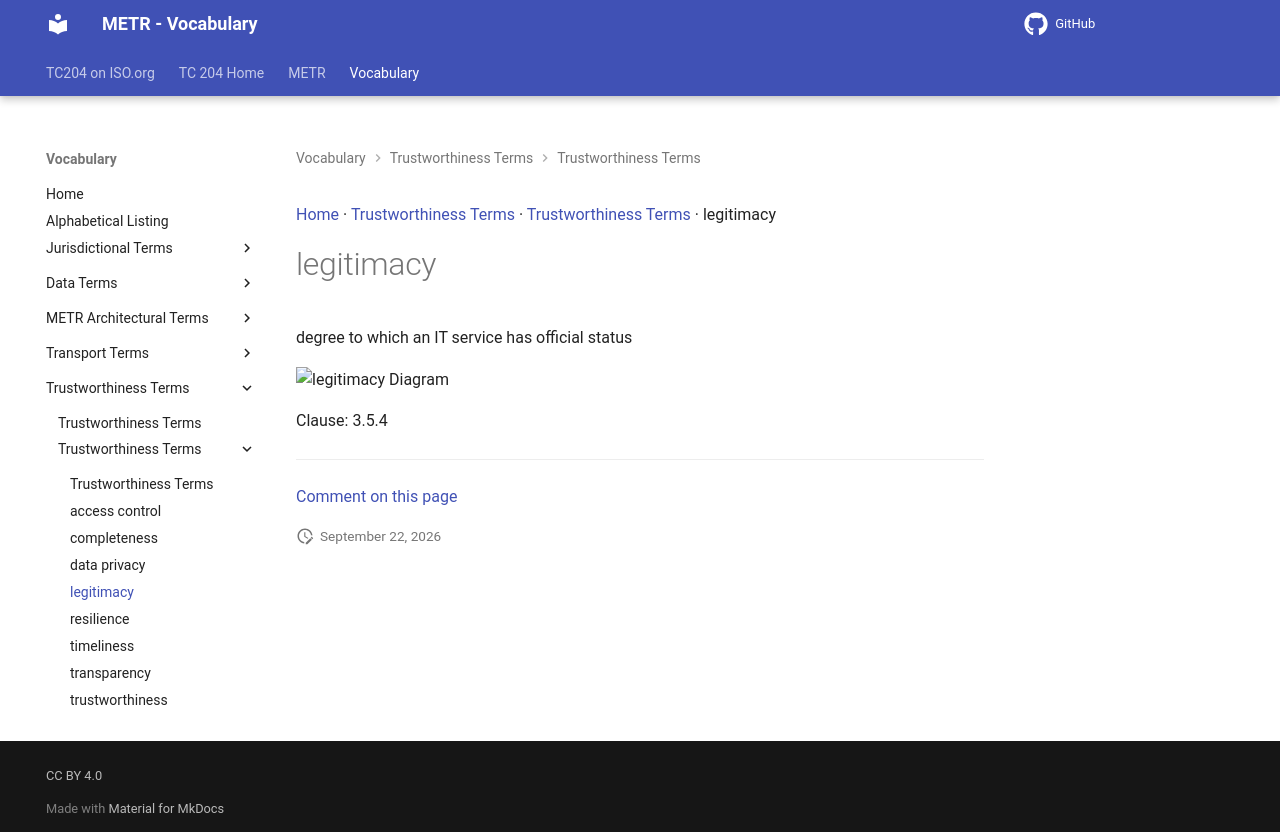

repository: ISO-TC204/iso24315-vocab · page: v1.0.0/terms/legitimacy/index.html · generator: mkdocs

[Home](../index.md) · [Trustworthiness Terms](groups/Trustworthiness Terms.md) · [Trustworthiness Terms](patterns/Trustworthiness Terms.md) · legitimacy

# legitimacy

degree to which an IT service has official status

<object type="image/svg+xml" data="../../diagrams/legitimacy.dot.svg">
    <img alt="legitimacy Diagram" src="../../diagrams/legitimacy.dot.png" /> <!-- Fallback for non-SVG browsers -->
</object>

Clause: 3.5.4


---

[Comment on this page](https://github.com/ISO-TC204/iso24315-vocab/issues/new?template=page-feedback.yml&title=%5BPage+feedback%5D+legitimacy&page-title=legitimacy&page-path=terms%2Flegitimacy.md)
